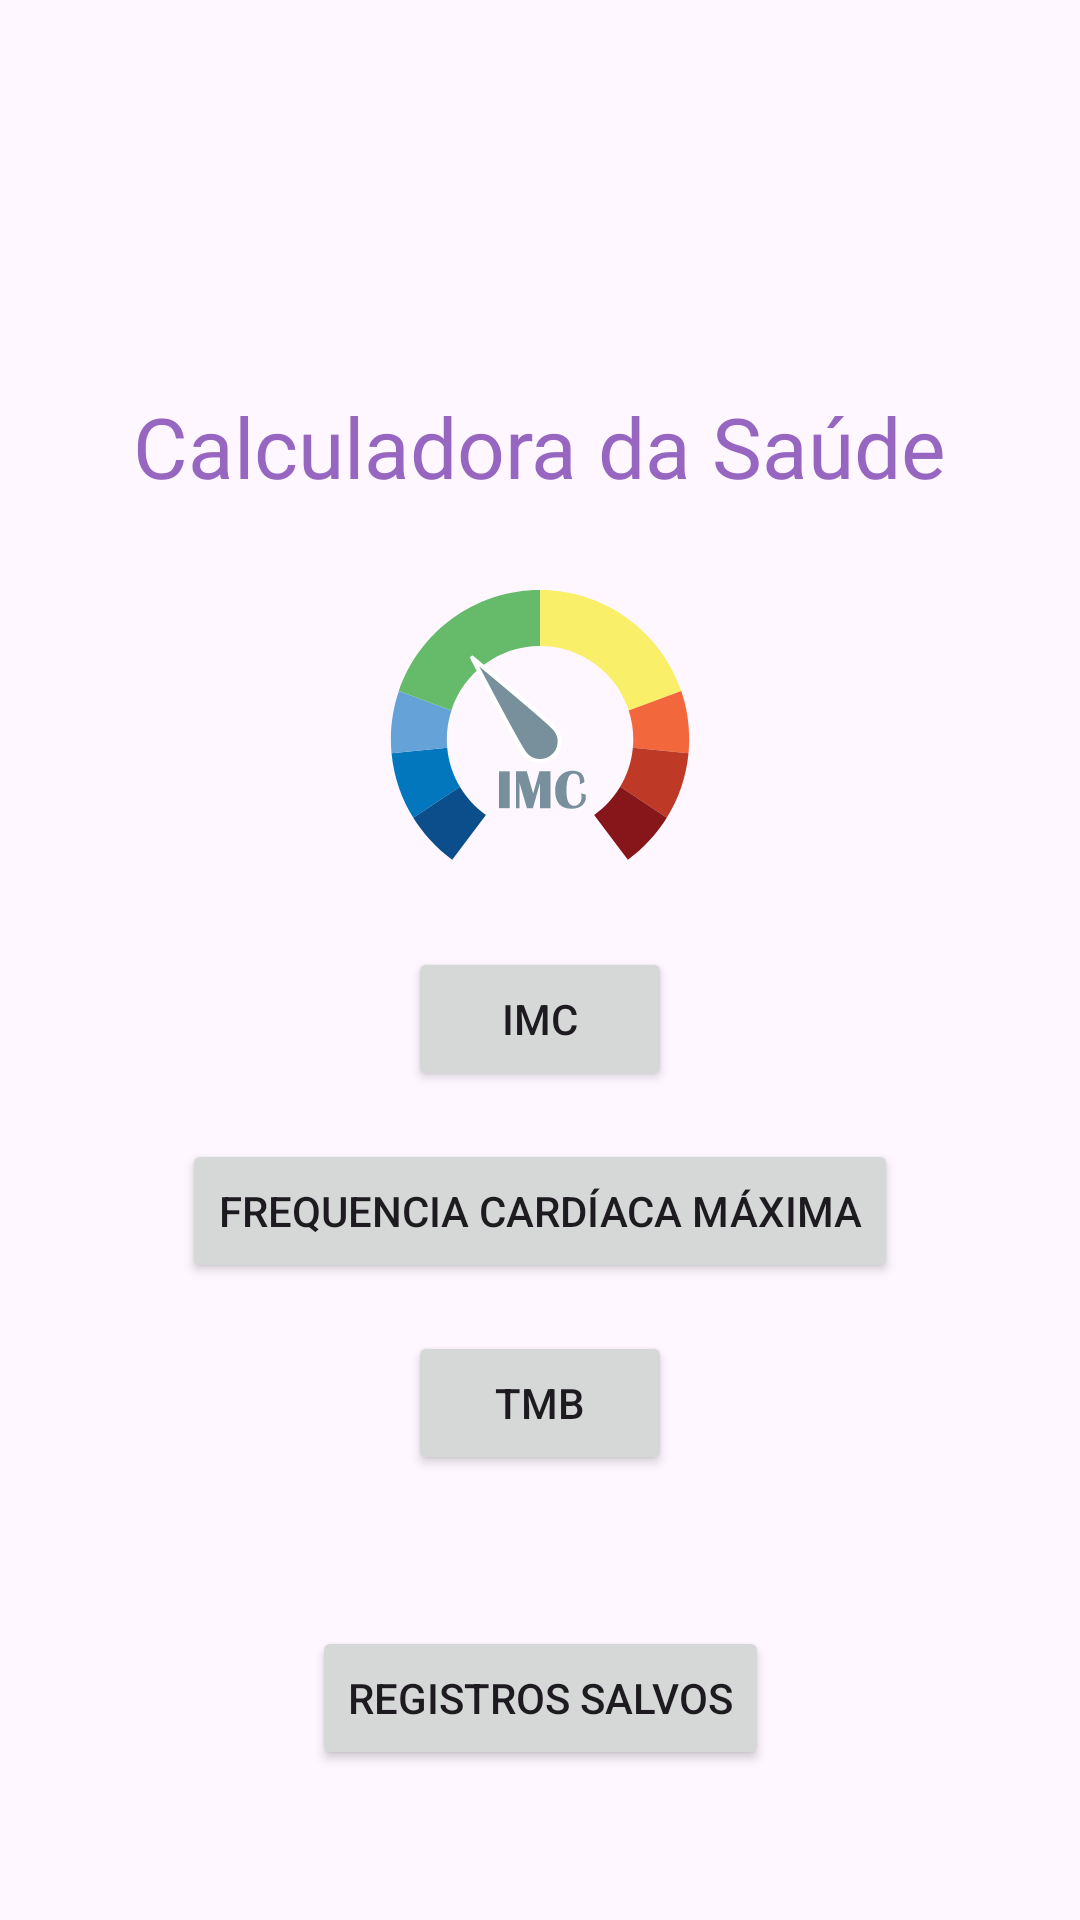

This screen was rendered from an Android layout file. Write that file and the resources it references.
<!-- AndroidManifest.xml: application theme Theme.CalculadoraIMCTurmaC -->
<!-- res/layout/activity_main.xml -->
<?xml version="1.0" encoding="utf-8"?>
<androidx.constraintlayout.widget.ConstraintLayout xmlns:android="http://schemas.android.com/apk/res/android"
    xmlns:app="http://schemas.android.com/apk/res-auto"
    xmlns:tools="http://schemas.android.com/tools"
    android:layout_width="match_parent"
    android:layout_height="match_parent"
    tools:context=".MainActivity"
    >

    <TextView
        android:id="@+id/textView12"
        style="@style/TituloRoxo"
        android:layout_width="wrap_content"
        android:layout_height="wrap_content"
        android:text="Calculadora da Saúde"
        android:layout_marginVertical="130dp"
        android:textSize="28sp"
        app:layout_constraintEnd_toEndOf="parent"
        app:layout_constraintStart_toStartOf="parent"
        app:layout_constraintTop_toTopOf="parent" />

    <ImageView
        android:layout_width="100dp"
        android:layout_height="100dp"
        android:src="@drawable/saudavel"
        app:layout_constraintBottom_toTopOf="@+id/buttonIMC"
        app:layout_constraintEnd_toEndOf="parent"
        app:layout_constraintStart_toStartOf="parent"
        app:layout_constraintTop_toBottomOf="@+id/textView12" />

    <Button
        android:id="@+id/buttonIMC"
        android:layout_width="wrap_content"
        android:layout_height="wrap_content"
        android:text="IMC"
        android:layout_marginBottom="16dp"
        app:layout_constraintBottom_toTopOf="@+id/buttonFrequenciaCardiacaMaxima"
        app:layout_constraintEnd_toEndOf="parent"
        app:layout_constraintStart_toStartOf="parent" />

    <Button
        android:id="@+id/buttonTMB"
        android:layout_width="wrap_content"
        android:layout_height="wrap_content"
        android:layout_marginTop="16dp"
        android:text="TMB"
        app:layout_constraintEnd_toEndOf="parent"
        app:layout_constraintStart_toStartOf="parent"
        app:layout_constraintTop_toBottomOf="@+id/buttonFrequenciaCardiacaMaxima" />

    <Button
        android:id="@+id/buttonFrequenciaCardiacaMaxima"
        android:layout_width="wrap_content"
        android:layout_height="wrap_content"
        android:text="Frequencia Cardíaca Máxima"
        app:layout_constraintBottom_toBottomOf="parent"
        app:layout_constraintEnd_toEndOf="parent"
        app:layout_constraintStart_toStartOf="parent"
        app:layout_constraintTop_toBottomOf="@+id/textView12" />

    <Button
        android:id="@+id/buttonRegistrosSalvos"
        android:layout_width="wrap_content"
        android:layout_height="wrap_content"
        android:text="Registros salvos"
        app:layout_constraintBottom_toBottomOf="parent"
        app:layout_constraintEnd_toEndOf="parent"
        app:layout_constraintStart_toStartOf="parent"
        app:layout_constraintTop_toBottomOf="@+id/buttonTMB" />

</androidx.constraintlayout.widget.ConstraintLayout>
<!-- resources referenced by this layout -->
<resources>
  <!-- drawable saudavel: vector/xml drawable (drawable, 2702 chars, omitted) -->
  <style name="TituloRoxo">
          <item name="android:layout_width">wrap_content</item>
          <item name="android:layout_height">wrap_content</item>
          <item name="android:textColor">#9766C0</item>
          <item name="android:textSize">24sp</item>
          <item name="android:fontFamily">@font/baloo</item>
      </style>
  <style name="Theme.CalculadoraIMCTurmaC" parent="Base.Theme.CalculadoraIMCTurmaC" />
  <style name="Base.Theme.CalculadoraIMCTurmaC" parent="Theme.Material3.DayNight">
          
          
      </style>
</resources>
